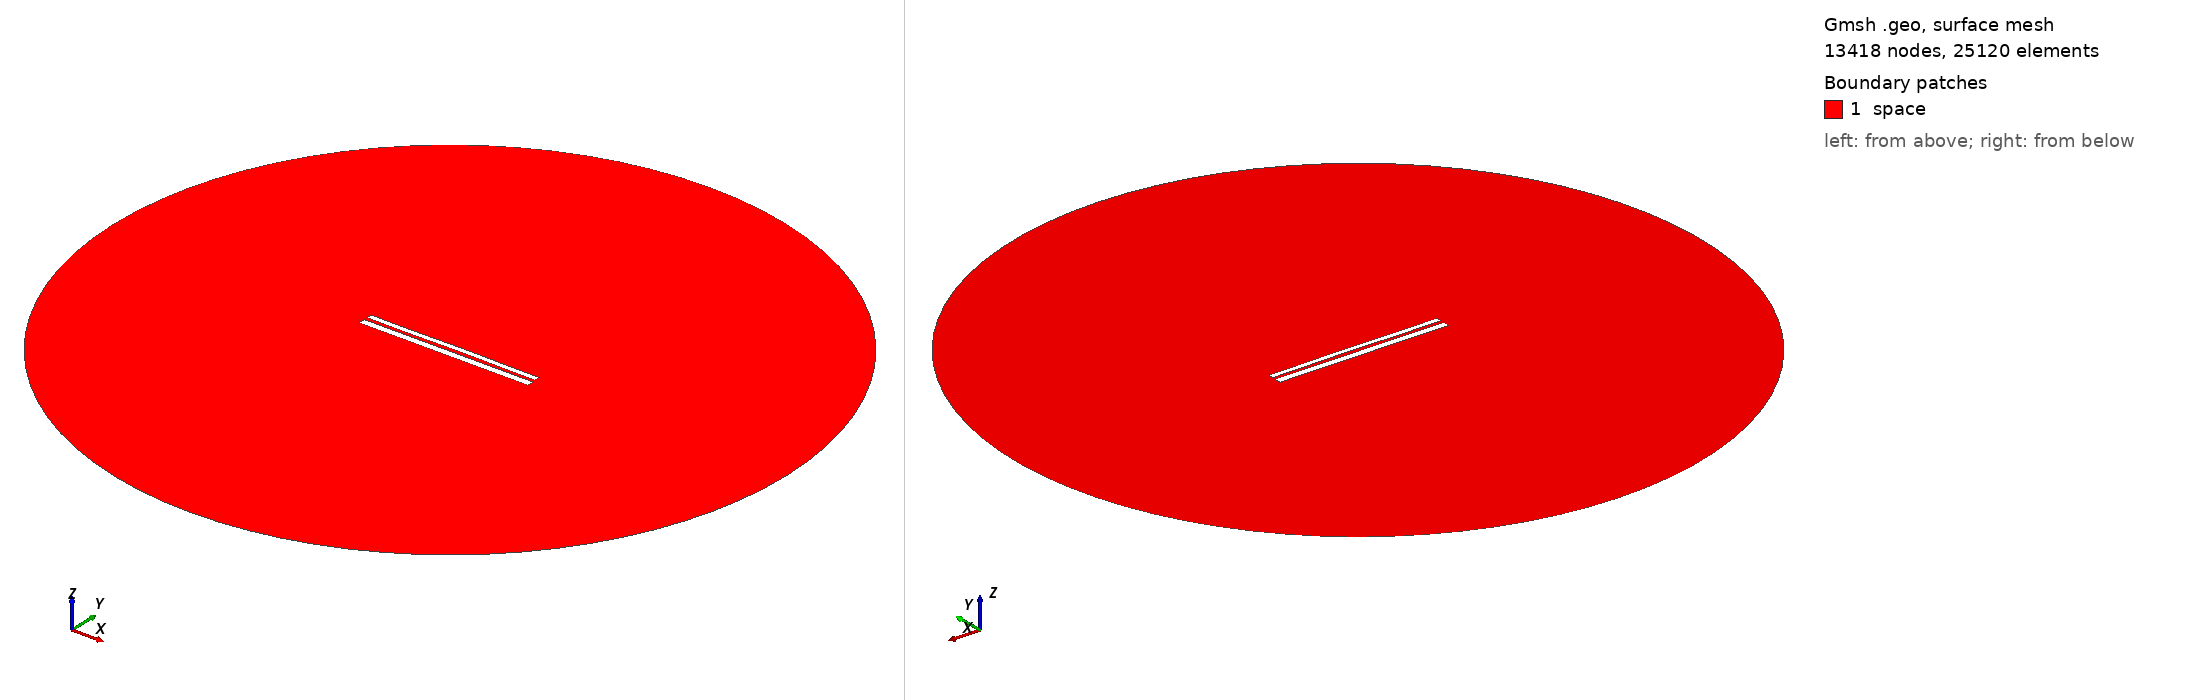

Gmsh geometry script, surface-meshed: 13418 nodes, 25120 surface elements. Boundary patches (legend numbers): 1 space. Left view from above one corner, right view from below the opposite corner. Legend entries are the model's physical surfaces. The drawing asked Gmsh for element sizes between 1% and 20% of the model's largest extent; the script's own settings can give other sizes.

=== 10207.geo (drawn) ===
//---------------------------------------
// Geometry kernel
//---------------------------------------

SetFactory("OpenCASCADE");



//---------------------------------------
// Parameters of the geometry
//---------------------------------------

// Overetch of the upper plate
overetch = 0.375;

// Distance between the plates
distance = 1.75;

// Discretization over the x axis (for the deformation)
nx = 50; 

// Length of the plate
L = 100 - overetch; 

// Number of modes
n = 4; 

// 1st mode coefficient
coeff(1) = -0.075;
beta(1) = 0.596864 * 3.1415926535 / L;

// 2nd mode coefficient
coeff(2) = 0.07499999999999998;
beta(2) = 1.49418 * 3.1415926535 / L;

// 3rd mode coefficient
coeff(3) = -0.075;
beta(3) = 2.50025 * 3.1415926535 / L;

// 4th mode coefficient
coeff(4) = -0.075;
beta(4) = 3.49999 * 3.1415926535 / L;



//---------------------------------------
// Upper plate (deformed rectangle)
//---------------------------------------

// Coordiantes of the upper plate
xmin = -50;
xmax = 50 - overetch;

// Height of the upper plate
yheight = 4 - 2 * overetch;

// Indexes of the points
UpperID[] = {};
LowerID[] = {};
LeftID[] = {};
RightID[] = {};

// Point index
p = 1;

// Horizontal edges
For i In {1:nx}
    x = xmin + (i-1)*(xmax - xmin)/(nx-1);

    y_bottom = distance / 2 + overetch;
    For j In {1:n}
        C = (Cosh(beta(j)*L) + Cos(beta(j)*L)) / (Sinh(beta(j)*L) + Sin(beta(j)*L));
        y_bottom  = y_bottom + coeff(j) * (Cosh(beta(j)*(x+50)) - Cos(beta(j)*(x+50)) - C * (Sinh(beta(j)*(x+50)) - Sin(beta(j)*(x+50))));
    EndFor

    y_top = y_bottom + yheight;

    Point(p) = {x, y_top, 0, 1.0};
    UpperID[i] = p;
    p = p + 1;

    Point(p) = {x, y_bottom, 0, 1.0};
    LowerID[i] = p;
    p = p + 1;
EndFor

// Create point lists
UpperPts[] = {}; LowerPts[] = {};
For i In {1:nx}
  UpperPts[] += {UpperID[i]};
  LowerPts[] += {LowerID[i]};
EndFor

// Build splines
Spline(1) = {UpperPts[]};
Spline(2) = {LowerPts[]};
Line(3) = {LowerPts[nx-1], UpperPts[nx-1]};
Line(4) = {LowerPts[0], UpperPts[0]};

// Build the plane surface
Curve Loop(1) = {2, 3, -1, -4};
Plane Surface(1) = {1};



//---------------------------------------
// Lower plate (rectangle)
//---------------------------------------

// Vertices
Point(1001) = {-50, -1, 0, 1.0};
Point(1002) = { 50, -1, 0, 1.0};
Point(1003) = { 50,  -5, 0, 1.0};
Point(1004) = {-50,  -5, 0, 1.0};

// Edges
Line(5) = {1001, 1002};
Line(6) = {1002, 1003};
Line(7) = {1003, 1004};
Line(8) = {1004, 1001};

// Plane surface
Line Loop(2) = {5, 6, 7, 8};
Plane Surface(2) = {2}; 



//---------------------------------------
// Outer (fictious) boundary
//---------------------------------------

// Points
Point(1005) = {0, 0, 0};       // Center
Point(1006) = {200, 0, 0};     // Start point
Point(1007) = {0, 200, 0};     // 90 degrees
Point(1008) = {-200, 0, 0};    // 180 degrees
Point(1009) = {0, -200, 0};    // 270 degrees

// Circle arcs (each needs start, center, end)
Circle(9) = {1006, 1005, 1007};
Circle(10) = {1007, 1005, 1008};
Circle(11) = {1008, 1005, 1009};
Circle(12) = {1009, 1005, 1006};

// Plane surface for the entire domain
Curve Loop(3) = {9, 10, 11, 12};
Surface(3) = {3};

// Subtract the plates from the whole domain to obtain the actual domain where we want to solve the equations
BooleanDifference{ Surface{3}; Delete; }{ Surface{1}; Surface{2}; Delete; }




//---------------------------------------
// Transfinite Lines/Curves
//---------------------------------------

// Set the number of points on the boundaries
r = 7;

// Plates
Transfinite Curve {1, 2} = 50*r Using Progression 1;
Transfinite Curve {3, 4} = 2*r Using Progression 1;
Transfinite Line {5, 7} = 50*r Using Progression 1;
Transfinite Line {6, 8} = 2*r Using Progression 1;

// Outer boundary
Transfinite Line {9, 10, 11, 12} = 20 Using Progression 1;



//---------------------------------------
// Physical groups
//---------------------------------------                

// Physical curves (boundaries)
Physical Line("force_segment", 10) = {2};
Physical Line("upper_plate", 11) = {1, 3, 4};
Physical Line("lower_plate", 12) = {5, 6, 7, 8};
Physical Line("boundary", 20) = {9, 10, 11, 12};

// Physical Surfaces
Physical Surface("space", 30) = {3};



//---------------------------------------
// 6. Generate the Mesh
//---------------------------------------

// 2D mesh generation
Mesh 2;
